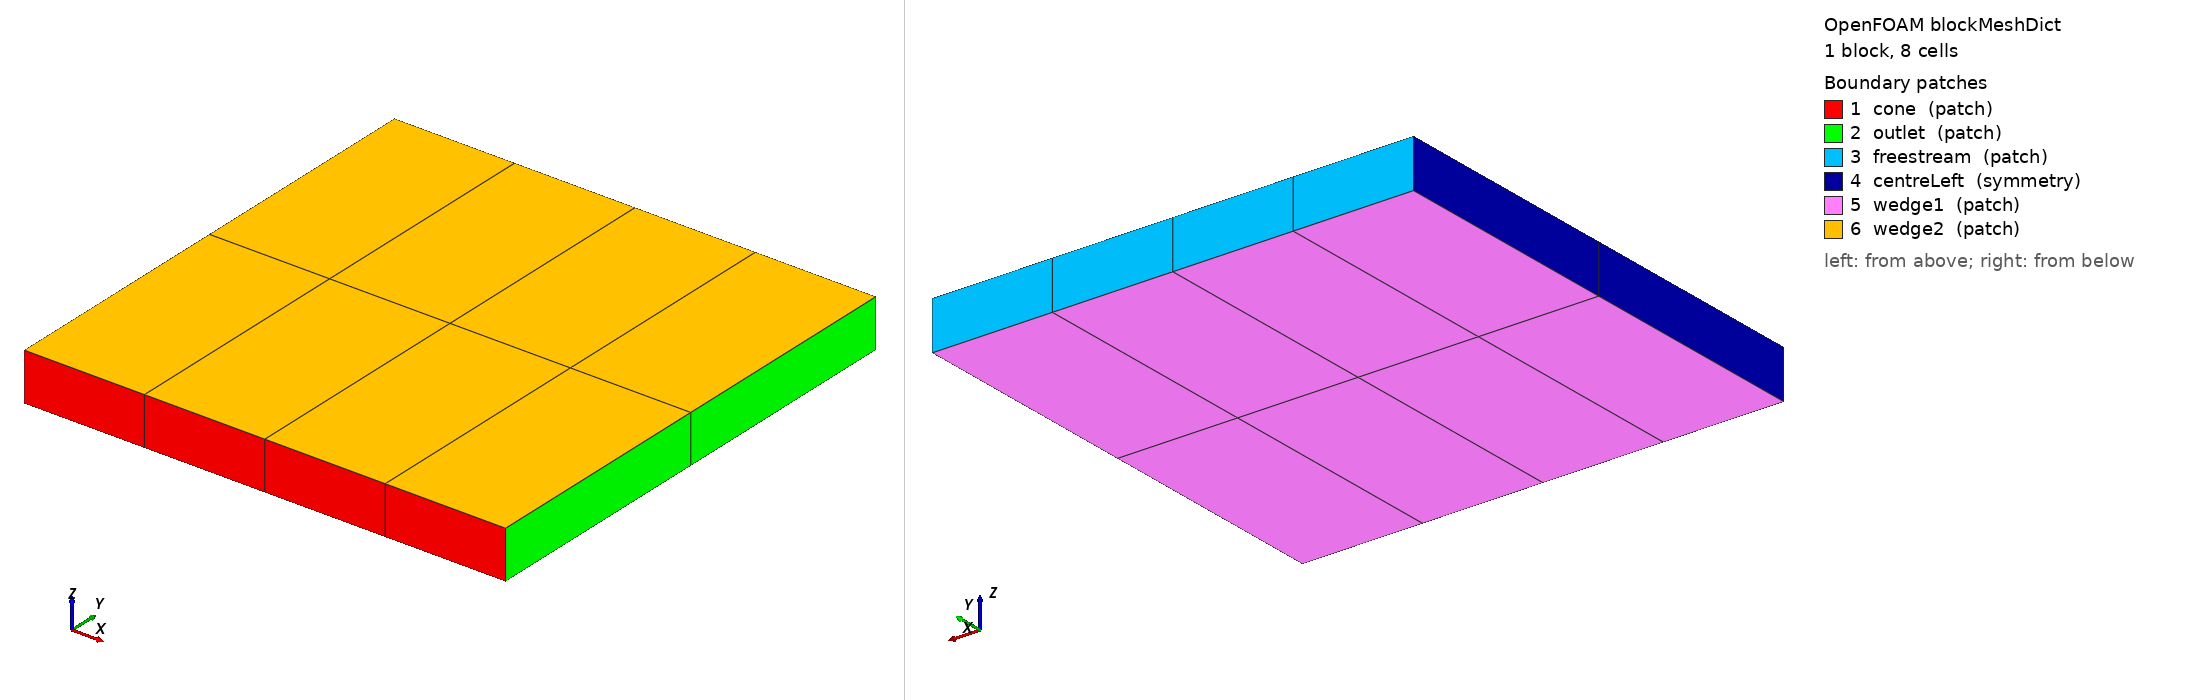

OpenFOAM case: the mesh blockMesh builds from blockMeshDict, 1 block(s), 8 cells. Boundary patches (legend numbers): 1 cone (patch), 2 outlet (patch), 3 freestream (patch), 4 centreLeft (symmetry), 5 wedge1 (patch), 6 wedge2 (patch). Left view from above one corner, right view from below the opposite corner. Boundary conditions: 0 field file(s) under 0/; 0 of 6 drawn patches have an entry in a shipped field file.

=== system/blockMeshDict ===
/*--------------------------------*- C++ -*----------------------------------*\
| =========                 |                                                 |
| \\      /  F ield         | OpenFOAM: The Open Source CFD Toolbox           |
|  \\    /   O peration     | Version:  v2606                                 |
|   \\  /    A nd           | Website:  www.openfoam.com                      |
|    \\/     M anipulation  |                                                 |
\*---------------------------------------------------------------------------*/
FoamFile
{
    version     2.0;
    format      ascii;
    class       dictionary;
    object      blockMeshDict;
}
// * * * * * * * * * * * * * * * * * * * * * * * * * * * * * * * * * * * * * //

scale   0.1;

vertices
(
    (0 0 0)
    (1 0 0)
    (1 1 0)
    (0 1 0)
    (0 0 0.1)
    (1 0 0.1)
    (1 1 0.1)
    (0 1 0.1)
);

blocks
(
    hex (0 1 2 3 4 5 6 7) (4 2 1) simpleGrading (1 1 1)
);

edges
(
);

boundary
(
    cone
    {
        type patch;
        faces
        (
            (1 5 4 0)
        );
    }

    outlet
    {
        type patch;
        faces
        (
            (2 6 5 1)
        );
    }

    freestream
    {
        type patch;
        faces
        (
            (3 7 6 2)
        );
    }

    centreLeft
    {
        type symmetry;
        faces
        (
            (0 4 7 3)
        );
    }

    wedge1
    {
        type patch;
        faces
        (
            (0 3 2 1)
        );
    }

    wedge2
    {
        type patch;
        faces
        (
            (4 5 6 7)
        );
    }
);

mergePatchPairs
(
);


// ************************************************************************* //
